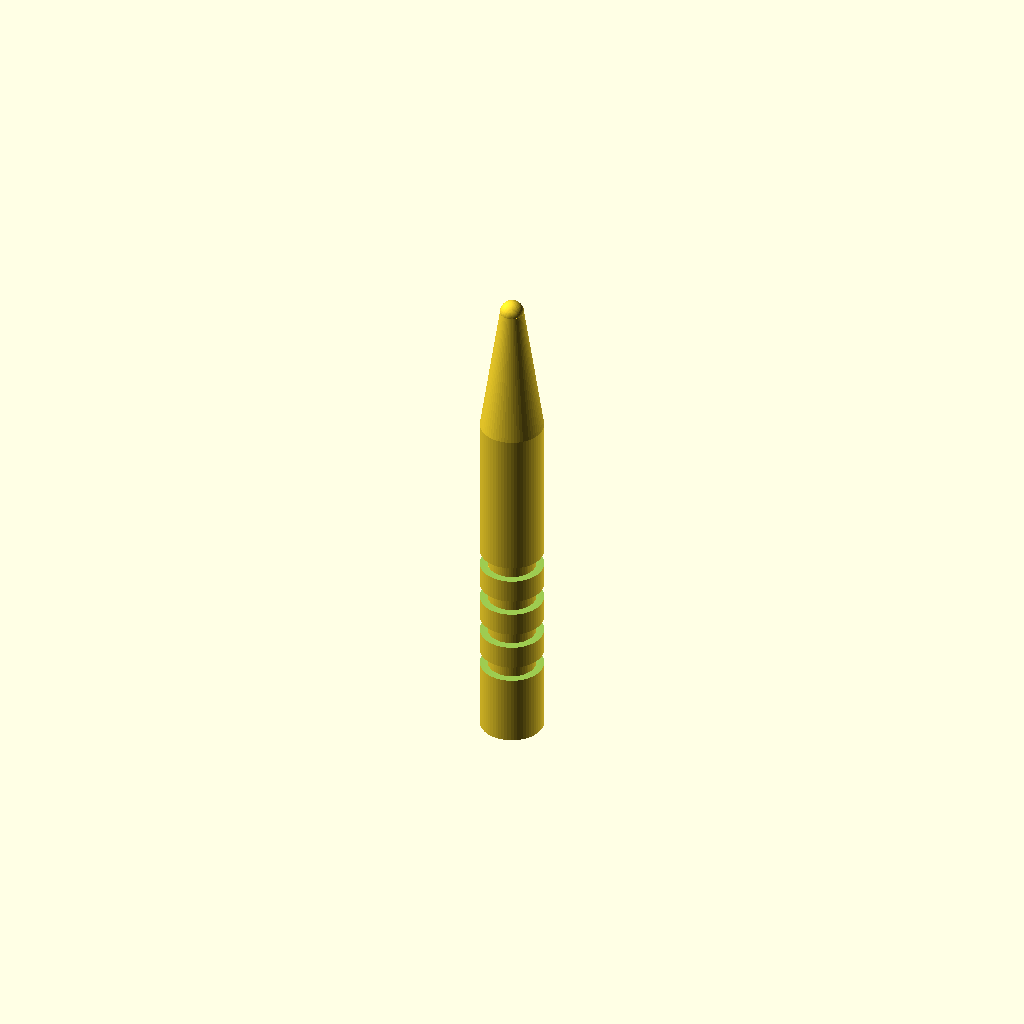
Cell 1: the model at its default parameters.
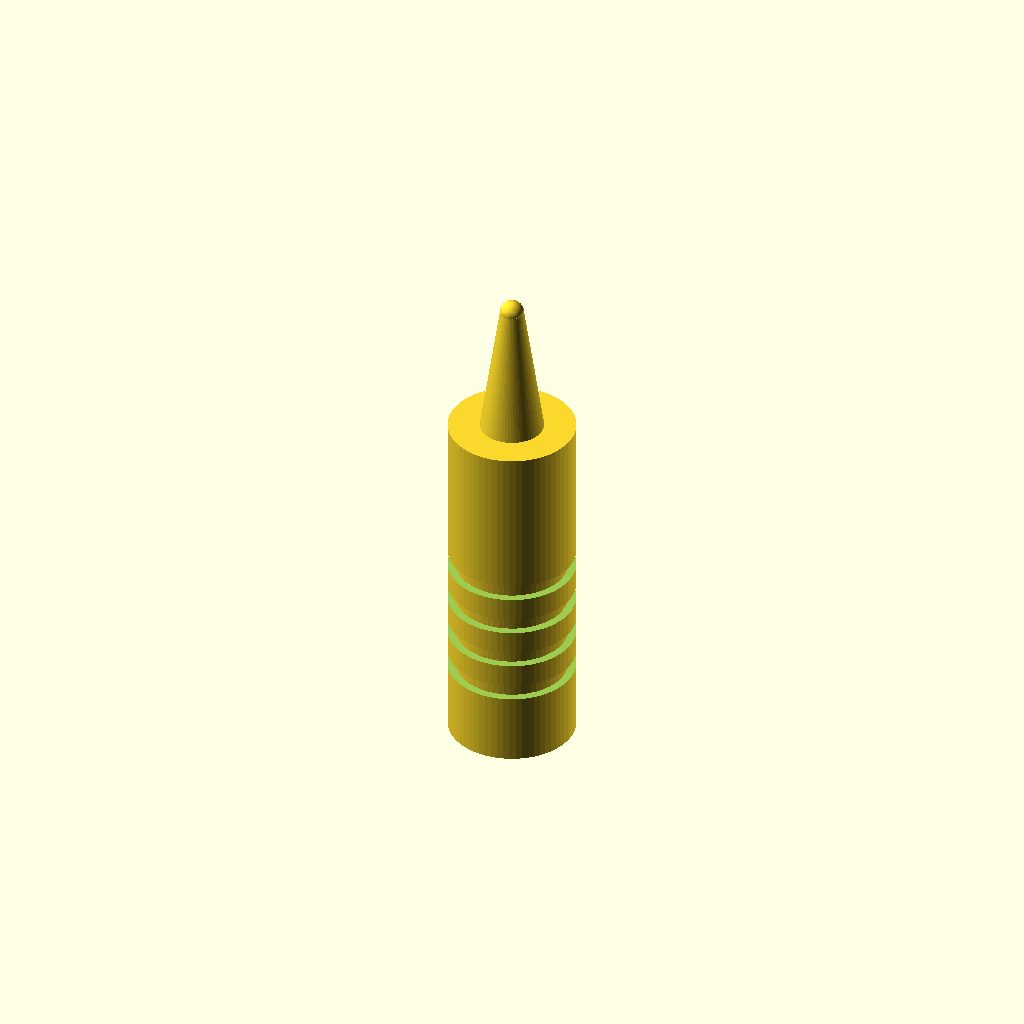
Cell 2: the same model with handle_d = 16.
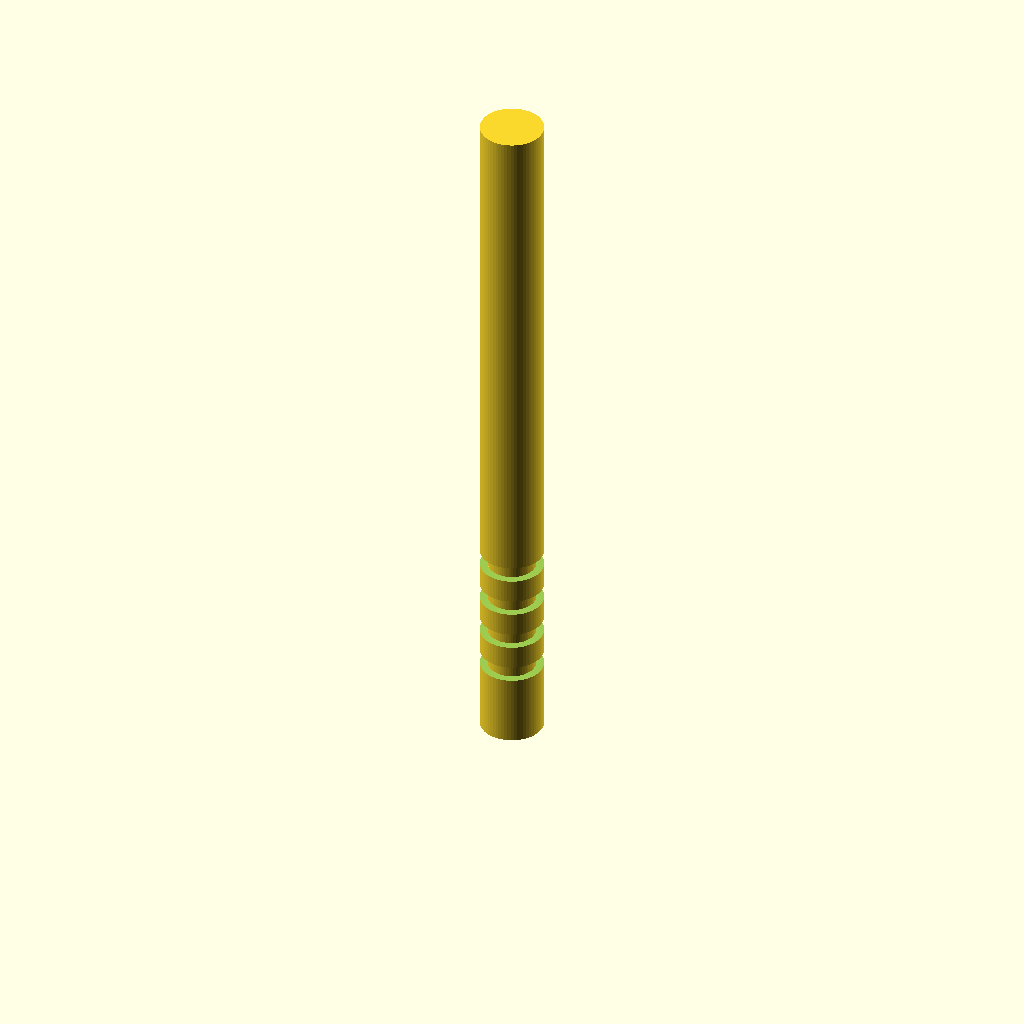
Cell 3: the same model with handle_z1 = 90.
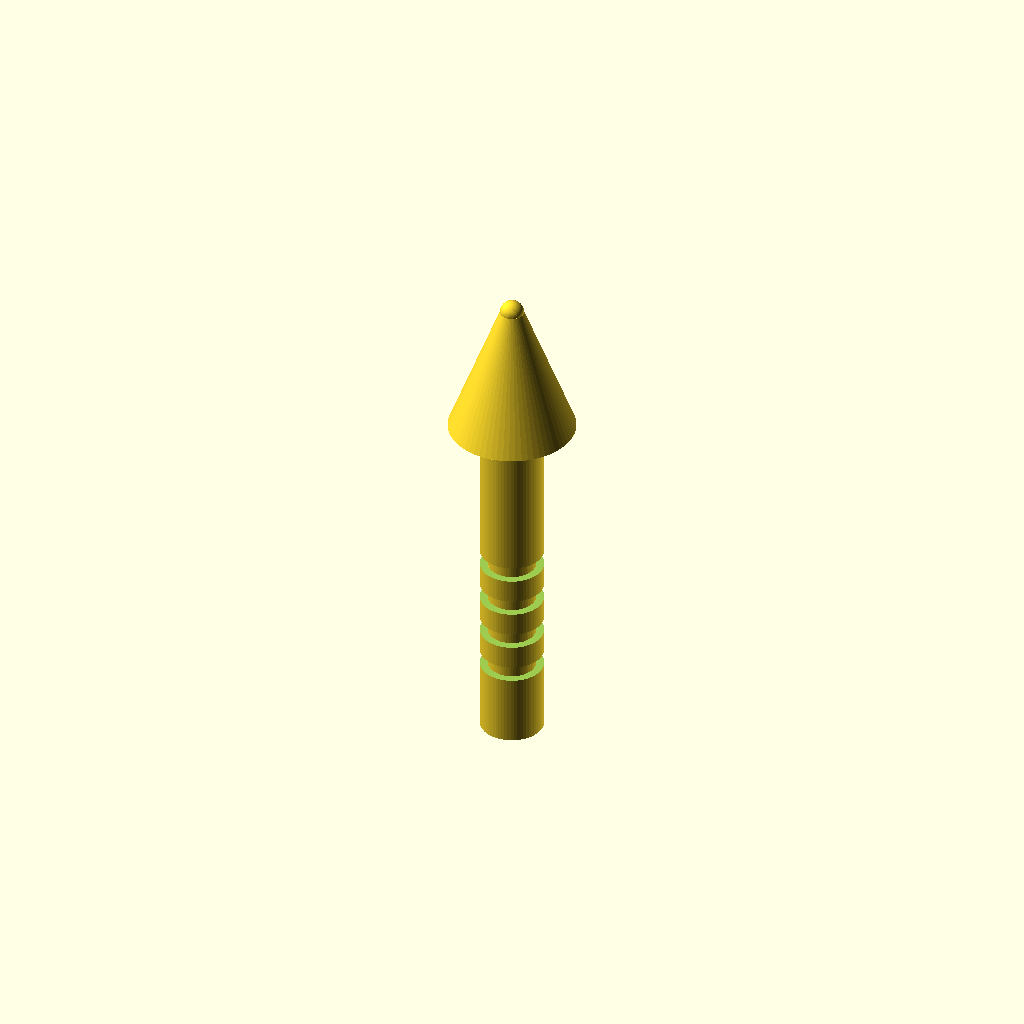
Cell 4: the same model with cone_d_top = 16.
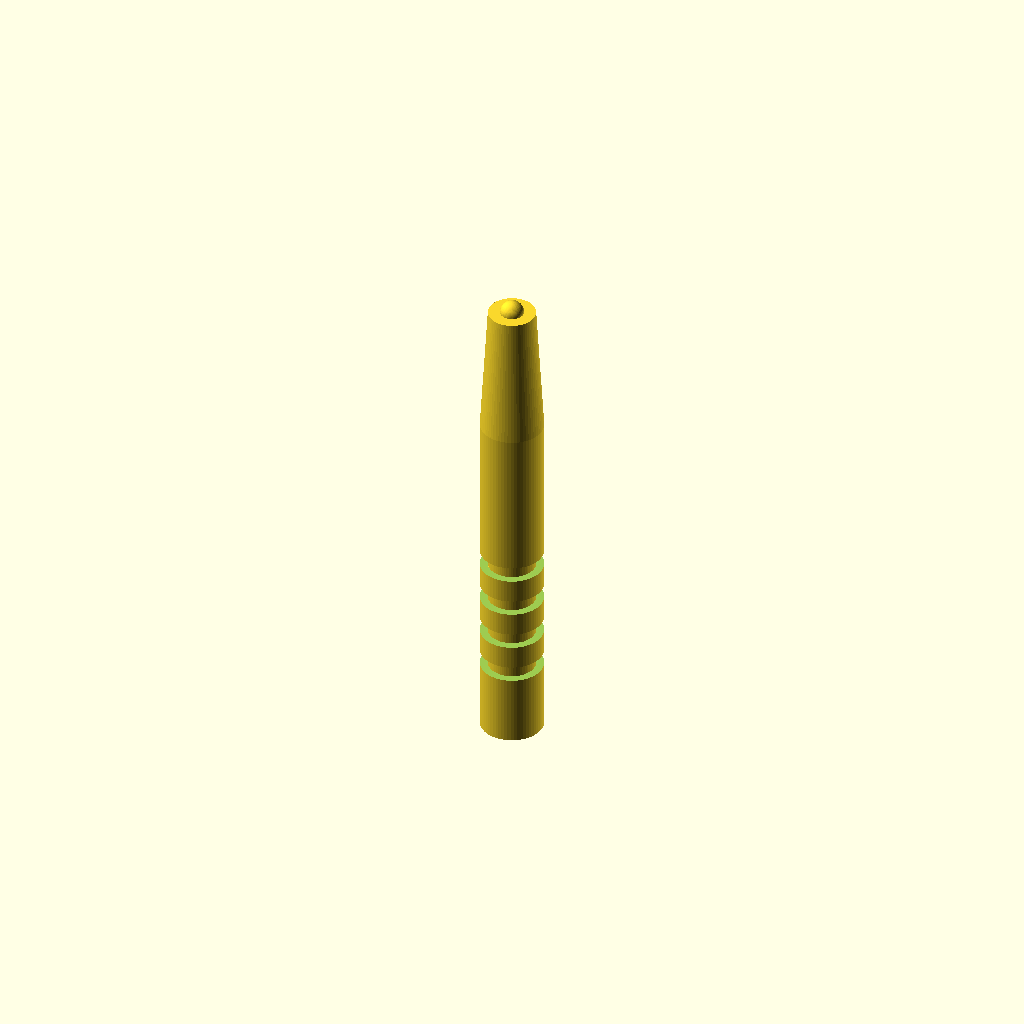
Cell 5: cone_d_bot = 6 (everything else at default).
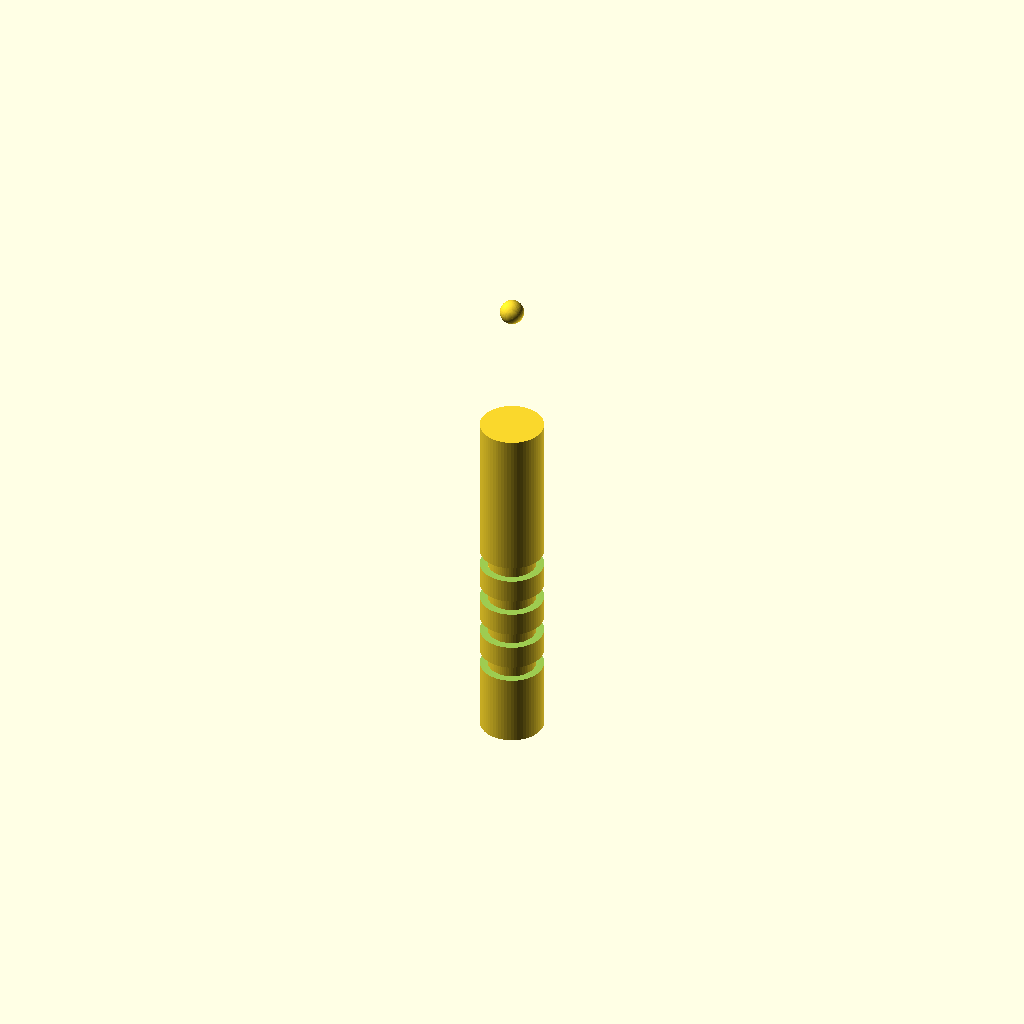
Cell 6 — cone_z0 set to 90, the other parameters unchanged.
All cells are drawn from one camera (rotation 55°, 0°, 25°, orthographic, colour scheme Cornfield), so only the parameter changes between them.
OpenSCAD source file bench/results/box-scadfix-qwen38/code/tiiny_Qwen_Qwen3.8-27B/micropestle_1p5ml_s2_a1.scad:
// Pestle for 1.5 mL microcentrifuge tube, printed standing upright
// All dimensions in millimetres

// Handle
handle_d = 8;          // handle diameter
handle_r = handle_d / 2; // handle radius (4 mm)
handle_z0 = 0;         // handle bottom z
handle_z1 = 45;        // handle top z (cone starts here)

// Cone
cone_d_top = 8;        // cone diameter at z = 45
cone_d_bot = 3;        // cone diameter at z = 62
cone_z0 = 45;          // cone bottom z
cone_z1 = 62;          // cone top z

// Rounded tip
tip_d = 3;             // sphere diameter
tip_r = tip_d / 2;     // sphere radius (1.5 mm)
tip_z = 62;            // sphere centre z

// Grip grooves (cut into handle)
groove_w = 2;          // groove width in Z
groove_depth = 1;      // groove depth (radial)
groove_zs = [10, 15, 20, 25]; // groove centre z positions

// Curved-surface resolution
$fn = 64;

// ---- Base solid: handle + cone + tip sphere, unioned ----
module base() { union() {
    // Cylindrical handle
    translate([0, 0, handle_z0])
        cylinder(h = handle_z1 - handle_z0, r1 = handle_r, r2 = handle_r, $fn = $fn);

    // Tapered cone (8 mm dia at z=45 -> 3 mm dia at z=62)
    translate([0, 0, cone_z0])
        cylinder(h = cone_z1 - cone_z0, r1 = cone_d_top / 2, r2 = cone_d_bot / 2, $fn = $fn);

    // Rounded tip: sphere centred at z = 62
    translate([0, 0, tip_z])
        sphere(r = tip_r, $fn = $fn);
} }

// ---- Groove cutter: a short tube (annulus) 2 mm wide, 1 mm deep ----
// Outer radius = handle_r + 1 (extends past the handle surface),
// inner radius = handle_r - groove_depth (cuts 1 mm into the handle).
// The tube is 2 mm wide in Z, centred on each groove_z.
// Extending 1 mm past the outer face guarantees a clean cut with no coplanar faces.
module groove_cutter(gz) {
    translate([0, 0, gz - groove_w / 2])
        difference() {
            cylinder(h = groove_w, r1 = handle_r + 1, r2 = handle_r + 1, $fn = $fn);
            cylinder(h = groove_w + 0.02, r1 = handle_r - groove_depth, r2 = handle_r - groove_depth, $fn = $fn);
        }
}

// ---- Final part: base minus grooves ----
difference() {
    base();
    for (gz = groove_zs)
        groove_cutter(gz);
}
Parameter table extracted from the source (name, type, default, range or options):
handle_d: number, default 8
handle_z0: number, default 0
handle_z1: number, default 45
cone_d_top: number, default 8
cone_d_bot: number, default 3
cone_z0: number, default 45
cone_z1: number, default 62
tip_d: number, default 3
tip_z: number, default 62
groove_w: number, default 2
groove_depth: number, default 1
groove_zs: vector, default [10, 15, 20, 25]
